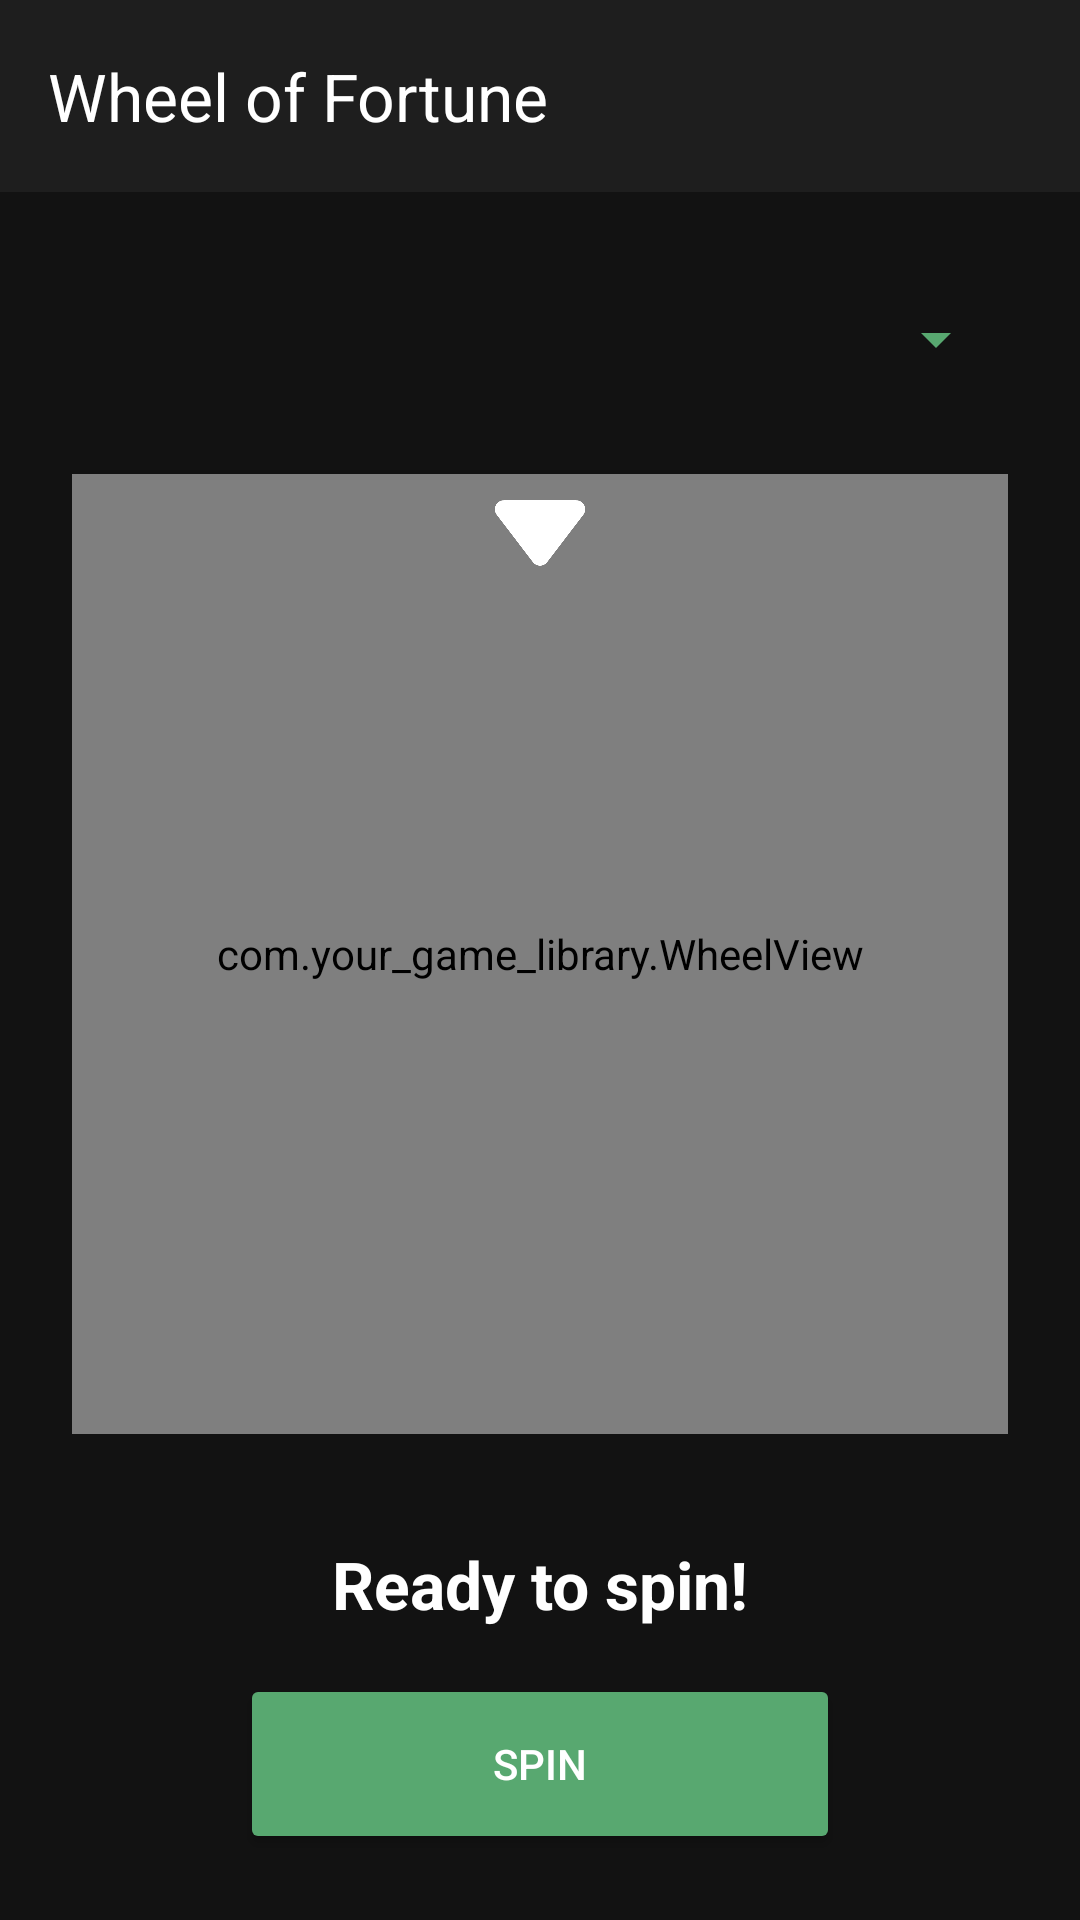

Android layout source for this screen:
<!-- AndroidManifest.xml: application theme Theme.GamesTracker -->
<!-- res/layout/activity_random_picker.xml -->
<?xml version="1.0" encoding="utf-8"?>
<LinearLayout xmlns:android="http://schemas.android.com/apk/res/android"
    xmlns:app="http://schemas.android.com/apk/res-auto"
    android:layout_width="match_parent"
    android:layout_height="match_parent"
    android:orientation="vertical"
    android:background="#121212"
    android:fitsSystemWindows="true">

    <androidx.appcompat.widget.Toolbar
        android:id="@+id/toolbar"
        android:layout_width="match_parent"
        android:layout_height="?attr/actionBarSize"
        android:background="#1E1E1E"
        app:title="Wheel of Fortune"
        app:titleTextColor="#FFFFFF" />

    <androidx.core.widget.NestedScrollView
        android:layout_width="match_parent"
        android:layout_height="match_parent">

        <LinearLayout
            android:layout_width="match_parent"
            android:layout_height="wrap_content"
            android:gravity="center_horizontal"
            android:orientation="vertical"
            android:padding="24dp">

            <Spinner
                android:id="@+id/spinnerSource"
                android:layout_width="match_parent"
                android:layout_height="50dp"
                android:layout_marginBottom="20dp"
                android:backgroundTint="#58A870" />

            <ProgressBar
                android:id="@+id/progressBar"
                android:layout_width="40dp"
                android:layout_height="40dp"
                android:layout_marginBottom="20dp"
                android:indeterminateTint="#58A870"
                android:visibility="gone" />

            <FrameLayout
                android:layout_width="320dp"
                android:layout_height="320dp"
                android:layout_marginBottom="20dp">
                <com.your_game_library.WheelView
                    android:id="@+id/wheelView"
                    android:layout_width="match_parent"
                    android:layout_height="match_parent" />
                <ImageView
                    android:layout_width="40dp"
                    android:layout_height="40dp"
                    android:layout_gravity="top|center_horizontal"
                    android:src="@drawable/down_arrow"
                    app:tint="#FFFFFF" />
            </FrameLayout>

            <TextView
                android:id="@+id/tvResultName"
                android:layout_width="match_parent"
                android:layout_height="60dp"
                android:gravity="center"
                android:text="Ready to spin!"
                android:textColor="#FFFFFF"
                android:textSize="22sp"
                android:textStyle="bold" />

            <Button
                android:id="@+id/btnSpin"
                android:layout_width="200dp"
                android:layout_height="60dp"
                android:backgroundTint="#58A870"
                android:text="SPIN"
                android:textColor="#FFFFFF" />

            <Button
                android:id="@+id/btnOpenGame"
                android:layout_width="200dp"
                android:layout_height="60dp"
                android:layout_marginTop="12dp"
                android:backgroundTint="#fc6f03"
                android:textColor="#FFFFFF"
                android:text="OPEN GAME"
                android:visibility="gone" />

            
            <LinearLayout
                android:id="@+id/layoutManageHeader"
                android:layout_width="match_parent"
                android:layout_height="wrap_content"
                android:orientation="horizontal"
                android:layout_marginTop="32dp"
                android:layout_marginBottom="8dp"
                android:gravity="center_vertical"
                android:visibility="gone"> 

                <TextView
                    android:layout_width="0dp"
                    android:layout_height="wrap_content"
                    android:layout_weight="1"
                    android:text="Manage Wheel Entries"
                    android:textColor="#AAAAAA"
                    android:textSize="18sp"
                    android:textStyle="bold"/>

                <ImageView
                    android:id="@+id/btnAddGameToWheel"
                    android:layout_width="32dp"
                    android:layout_height="32dp"
                    android:src="@drawable/plus"
                    app:tint="#58A870"
                    android:padding="4dp"
                    android:background="?attr/selectableItemBackgroundBorderless"/>
            </LinearLayout>

            <androidx.recyclerview.widget.RecyclerView
                android:id="@+id/recyclerWheelGames"
                android:layout_width="match_parent"
                android:layout_height="wrap_content"
                android:nestedScrollingEnabled="false" />

        </LinearLayout>
    </androidx.core.widget.NestedScrollView>
</LinearLayout>
<!-- resources referenced by this layout -->
<resources>
  <!-- drawable down_arrow: png bitmap (drawable, 4354 bytes) -->
  <style name="Theme.GamesTracker" parent="Base.Theme.GamesTracker" />
  <style name="Base.Theme.GamesTracker" parent="Theme.Material3.DayNight.NoActionBar">
          
          
      </style>
</resources>
